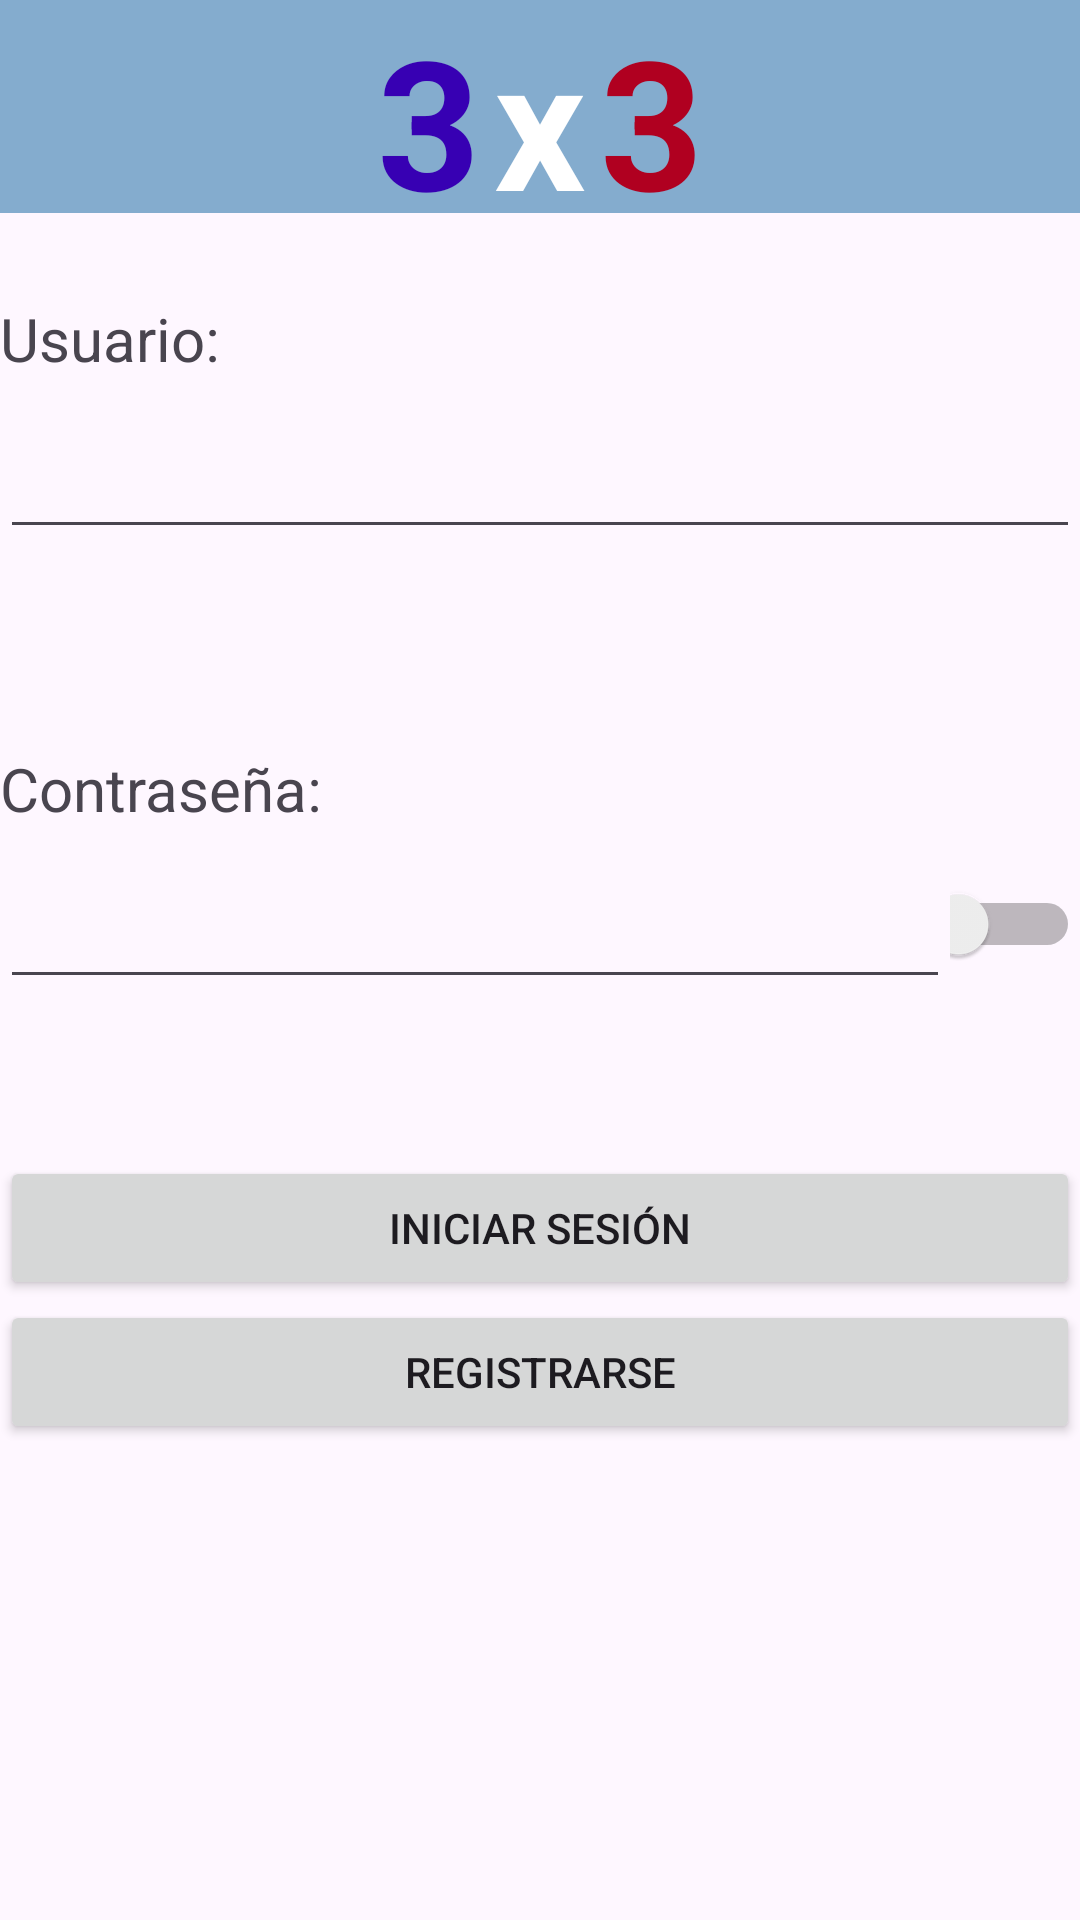

The Android layout XML behind this screen, and the referenced resources:
<!-- AndroidManifest.xml: application theme Theme.GestorNBA -->
<!-- res/layout/vista_login.xml -->
<?xml version="1.0" encoding="utf-8"?>
<LinearLayout xmlns:android="http://schemas.android.com/apk/res/android"
    xmlns:app="http://schemas.android.com/apk/res-auto"
    xmlns:tools="http://schemas.android.com/tools"
    android:id="@+id/main"
    android:layout_height="match_parent"
    android:orientation="vertical"
    tools:context=".Login" android:layout_width="match_parent">

    <LinearLayout
        android:layout_width="match_parent"
        android:layout_height="0dp"
        android:layout_weight="10"
        android:background="#84ACCE"
        android:orientation="horizontal">

        <TextView
            android:id="@+id/textView8"
            android:layout_width="0dp"
            android:layout_height="match_parent"
            android:layout_weight="40"
            android:text="3"
            android:textAlignment="textEnd"
            android:textColor="@color/design_default_color_primary_variant"
            android:textSize="60sp"
            android:textStyle="bold" />

        <TextView
            android:id="@+id/textView10"
            android:layout_width="0dp"
            android:layout_height="match_parent"
            android:layout_weight="10"
            android:text="x"
            android:textAlignment="center"
            android:textColor="@color/white"
            android:textSize="60sp"
            android:textStyle="bold" />

        <TextView
            android:id="@+id/textView13"
            android:layout_width="0dp"
            android:layout_height="match_parent"
            android:layout_weight="40"
            android:text="3"
            android:textColor="@color/design_default_color_error"
            android:textSize="60sp"
            android:textStyle="bold" />

    </LinearLayout>

    <LinearLayout
        android:layout_width="match_parent"
        android:layout_height="0dp"
        android:layout_weight="40"
        android:gravity="center_vertical"
        android:orientation="vertical">

        <TextView
            android:id="@+id/textView11"
            android:layout_width="match_parent"
            android:layout_height="40dp"
            android:gravity="center_vertical"
            android:text="@string/usu"
            android:textSize="20sp" />

        <EditText
            android:id="@+id/usuario"
            android:layout_width="match_parent"
            android:layout_height="50dp"
            android:layout_marginBottom="30dp"
            android:ems="10"
            android:inputType="text" />

        <TextView
            android:id="@+id/textView12"
            android:layout_width="match_parent"
            android:layout_height="40dp"
            android:layout_marginTop="30dp"
            android:gravity="center_vertical"
            android:text="@string/contra"
            android:textSize="20sp" />

        <LinearLayout
            android:layout_width="match_parent"
            android:layout_height="50dp"
            android:orientation="horizontal">

            <EditText
                android:id="@+id/contrasena"
                android:layout_width="0dp"
                android:layout_height="match_parent"
                android:layout_weight="88"
                android:ems="10"
                android:inputType="textPassword" />

            <Switch
                android:id="@+id/visi"
                android:layout_width="0dp"
                android:layout_height="match_parent"
                android:layout_weight="12" />
        </LinearLayout>

    </LinearLayout>

    <LinearLayout
        android:layout_width="match_parent"
        android:layout_height="0dp"
        android:layout_weight="40"
        android:gravity="top"
        android:orientation="vertical">

        <TextView
            android:id="@+id/error"
            android:layout_width="match_parent"
            android:layout_height="30dp"
            android:gravity="center_vertical"
            android:textAlignment="center"
            android:textColor="#FB0000" />

        <Button
            android:id="@+id/btnIniciarSesion"
            android:layout_width="match_parent"
            android:layout_height="wrap_content"
            android:text="@string/ini"
            android:textColorLink="#ff6750a4" />

        <Button
            android:id="@+id/btnRegistrarse"
            android:layout_width="match_parent"
            android:layout_height="wrap_content"
            android:text="@string/regis" />

    </LinearLayout>
</LinearLayout>
<!-- resources referenced by this layout -->
<resources>
  <string name="contra">Contraseña:</string>
  <string name="ini">Iniciar Sesión</string>
  <string name="regis">Registrarse</string>
  <string name="usu">Usuario:</string>
  <style name="Theme.GestorNBA" parent="Base.Theme.GestorNBA" />
  <style name="Base.Theme.GestorNBA" parent="Theme.Material3.DayNight.NoActionBar">
          
          
      </style>
  <!-- not gathered from this repository: default colours our renderer supplied (Android Studio template values) -->
  <color name="white">#FFFFFFFF</color>
</resources>
